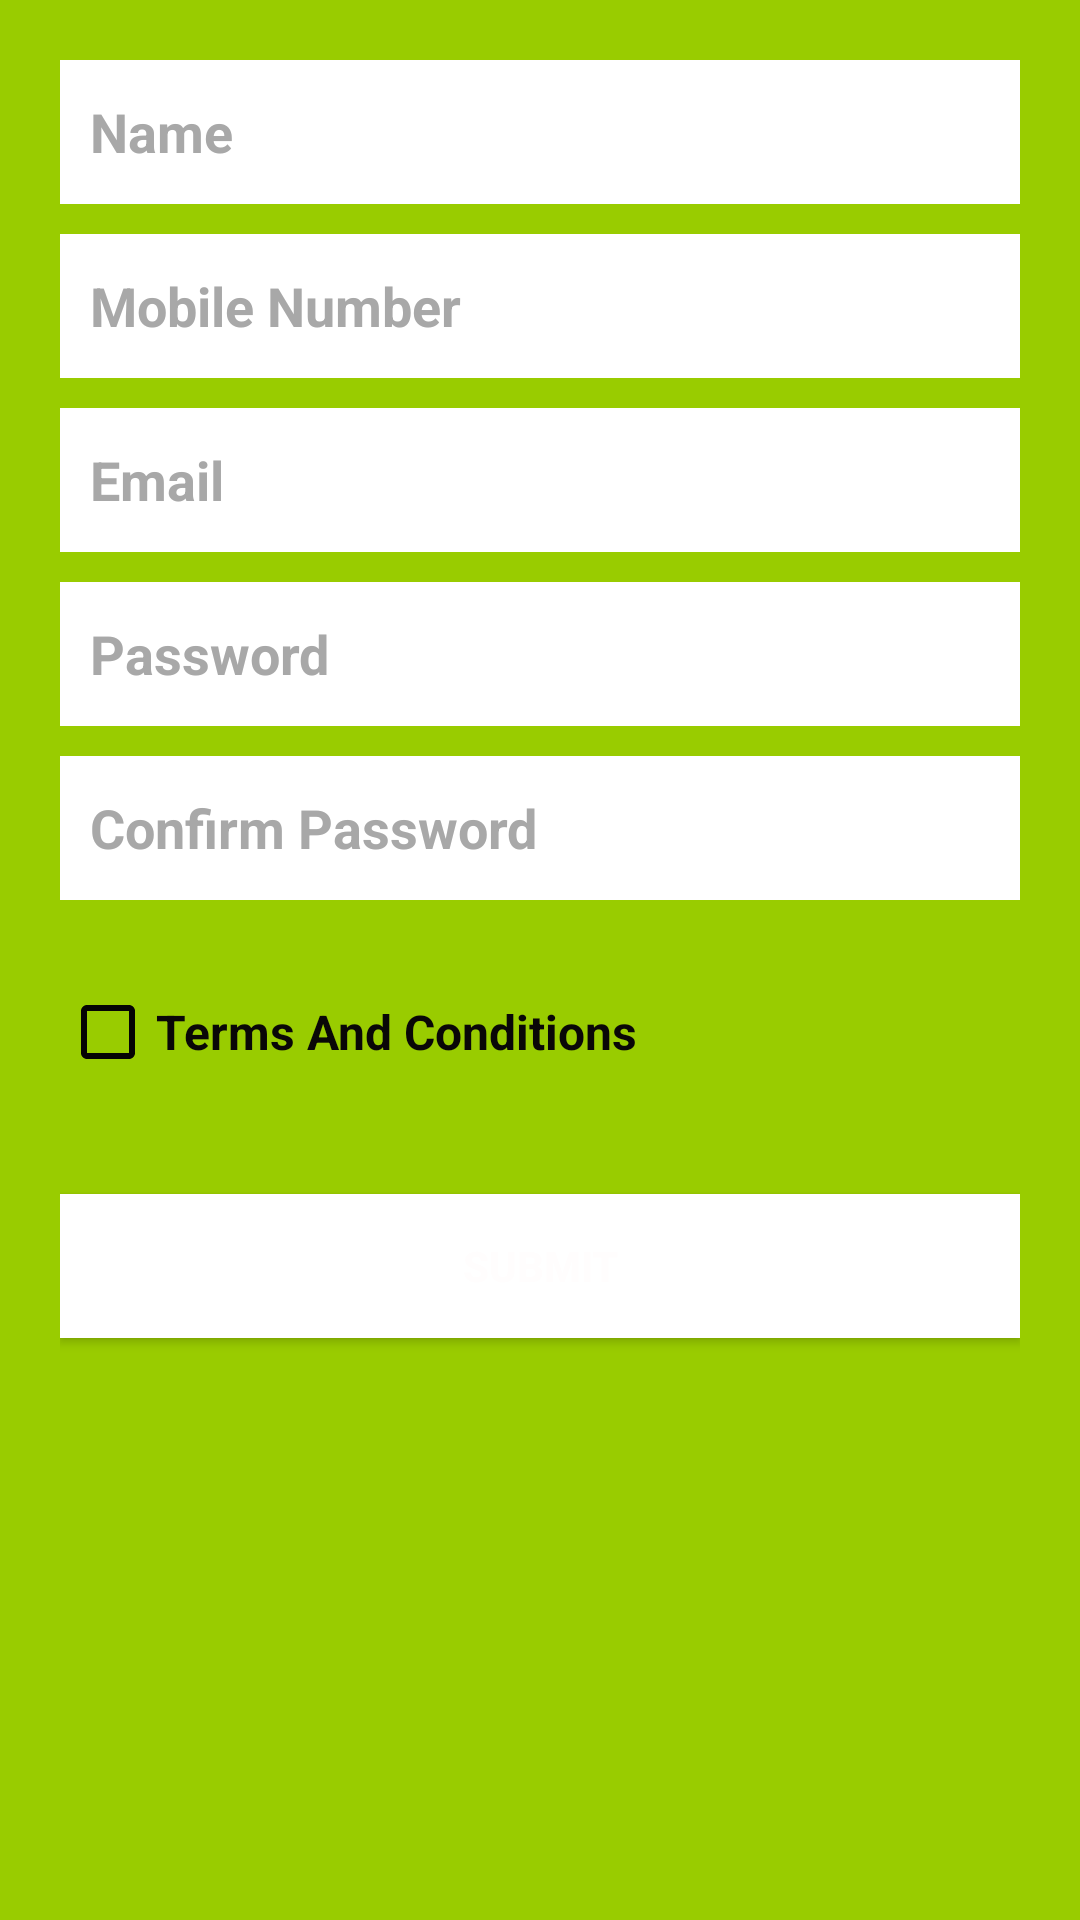

Layout XML and referenced resources for this Android screen:
<!-- AndroidManifest.xml: application theme Theme.ValidateLogin -->
<!-- res/layout/activity_main.xml -->
<?xml version="1.0" encoding="utf-8"?>
<LinearLayout xmlns:android="http://schemas.android.com/apk/res/android"
    xmlns:app="http://schemas.android.com/apk/res-auto"
    xmlns:tools="http://schemas.android.com/tools"
    android:layout_width="match_parent"
    android:layout_height="match_parent"
    android:orientation="vertical"
    android:padding="20dp"
    android:background="@android:color/holo_green_light"
    tools:context=".MainActivity">

    <EditText
        android:id="@+id/name"
        android:layout_width="match_parent"
        android:layout_height="wrap_content"
        android:background="@android:color/white"
        android:hint="Name"
        android:textColorHint="#a8a8a8"
        android:inputType="textPersonName"
        android:minHeight="48dp"
        android:padding="10dp"
        android:textColor="#000000"
        android:textStyle="bold" />
    <EditText
        android:id="@+id/mobile"
        android:layout_width="match_parent"
        android:layout_height="wrap_content"
        android:layout_marginTop="10dp"
        android:background="@android:color/white"
        android:hint="Mobile Number"
        android:textColorHint="#a8a8a8"
        android:inputType="phone"
        android:maxLength="10"
        android:minHeight="48dp"
        android:padding="10dp"
        android:textColor="#000000"
        android:textStyle="bold" />
    <EditText
        android:id="@+id/email"
        android:layout_width="match_parent"
        android:layout_height="wrap_content"
        android:layout_marginTop="10dp"
        android:background="@android:color/white"
        android:hint="Email"
        android:textColorHint="#a8a8a8"
        android:inputType="textEmailAddress"
        android:minHeight="48dp"
        android:padding="10dp"
        android:textColor="#000000"
        android:textStyle="bold" />
    <EditText
        android:id="@+id/password"
        android:layout_width="match_parent"
        android:layout_height="wrap_content"
        android:layout_marginTop="10dp"
        android:background="@android:color/white"
        android:hint="Password"
        android:textColorHint="#a8a8a8"
        android:inputType="textPassword"
        android:minHeight="48dp"
        android:padding="10dp"
        android:textColor="#000000"
        android:textStyle="bold" />
    <EditText
        android:id="@+id/confirm_password"
        android:layout_width="match_parent"
        android:layout_height="wrap_content"
        android:layout_marginTop="10dp"
        android:background="@android:color/white"
        android:hint="Confirm Password"
        android:textColorHint="#a8a8a8"
        android:inputType="textPassword"
        android:minHeight="48dp"
        android:padding="10dp"
        android:textColor="#000000"
        android:textStyle="bold" />
    <CheckBox
        android:id="@+id/checkbox"
        android:layout_width="match_parent"
        android:layout_height="wrap_content"
        android:layout_marginTop="20dp"
        android:buttonTint="#050404"
        android:text="Terms And Conditions"
        android:textColor="#090707"
        android:textSize="16sp"
        android:textStyle="bold" />
    <Button
        android:id="@+id/submit"
        android:layout_width="match_parent"
        android:layout_height="wrap_content"
        android:layout_gravity="center"
        android:layout_marginTop="30dp"
        android:background="@android:color/white"
        android:text="submit"
        android:textColor="#FFFDFD"
        android:textStyle="bold" />
</LinearLayout>
<!-- resources referenced by this layout -->
<resources>
  <style name="Theme.ValidateLogin" parent="Theme.MaterialComponents.DayNight.NoActionBar">
          
          <item name="colorPrimary">@color/purple_500</item>
          <item name="colorPrimaryVariant">@color/purple_500</item>
          <item name="colorOnPrimary">@color/white</item>
          
          <item name="colorSecondary">@color/teal_200</item>
          <item name="colorSecondaryVariant">@color/teal_700</item>
          <item name="colorOnSecondary">@color/black</item>
          
          <item name="android:statusBarColor" tools:targetApi="l">?attr/colorPrimaryVariant</item>
          
      </style>
  <!-- not gathered from this repository: default colours our renderer supplied (Android Studio template values) -->
  <color name="purple_500">#FF6200EE</color>
  <color name="teal_200">#FF03DAC5</color>
  <color name="teal_700">#FF018786</color>
  <color name="black">#FF000000</color>
  <color name="white">#FFFFFFFF</color>
</resources>
